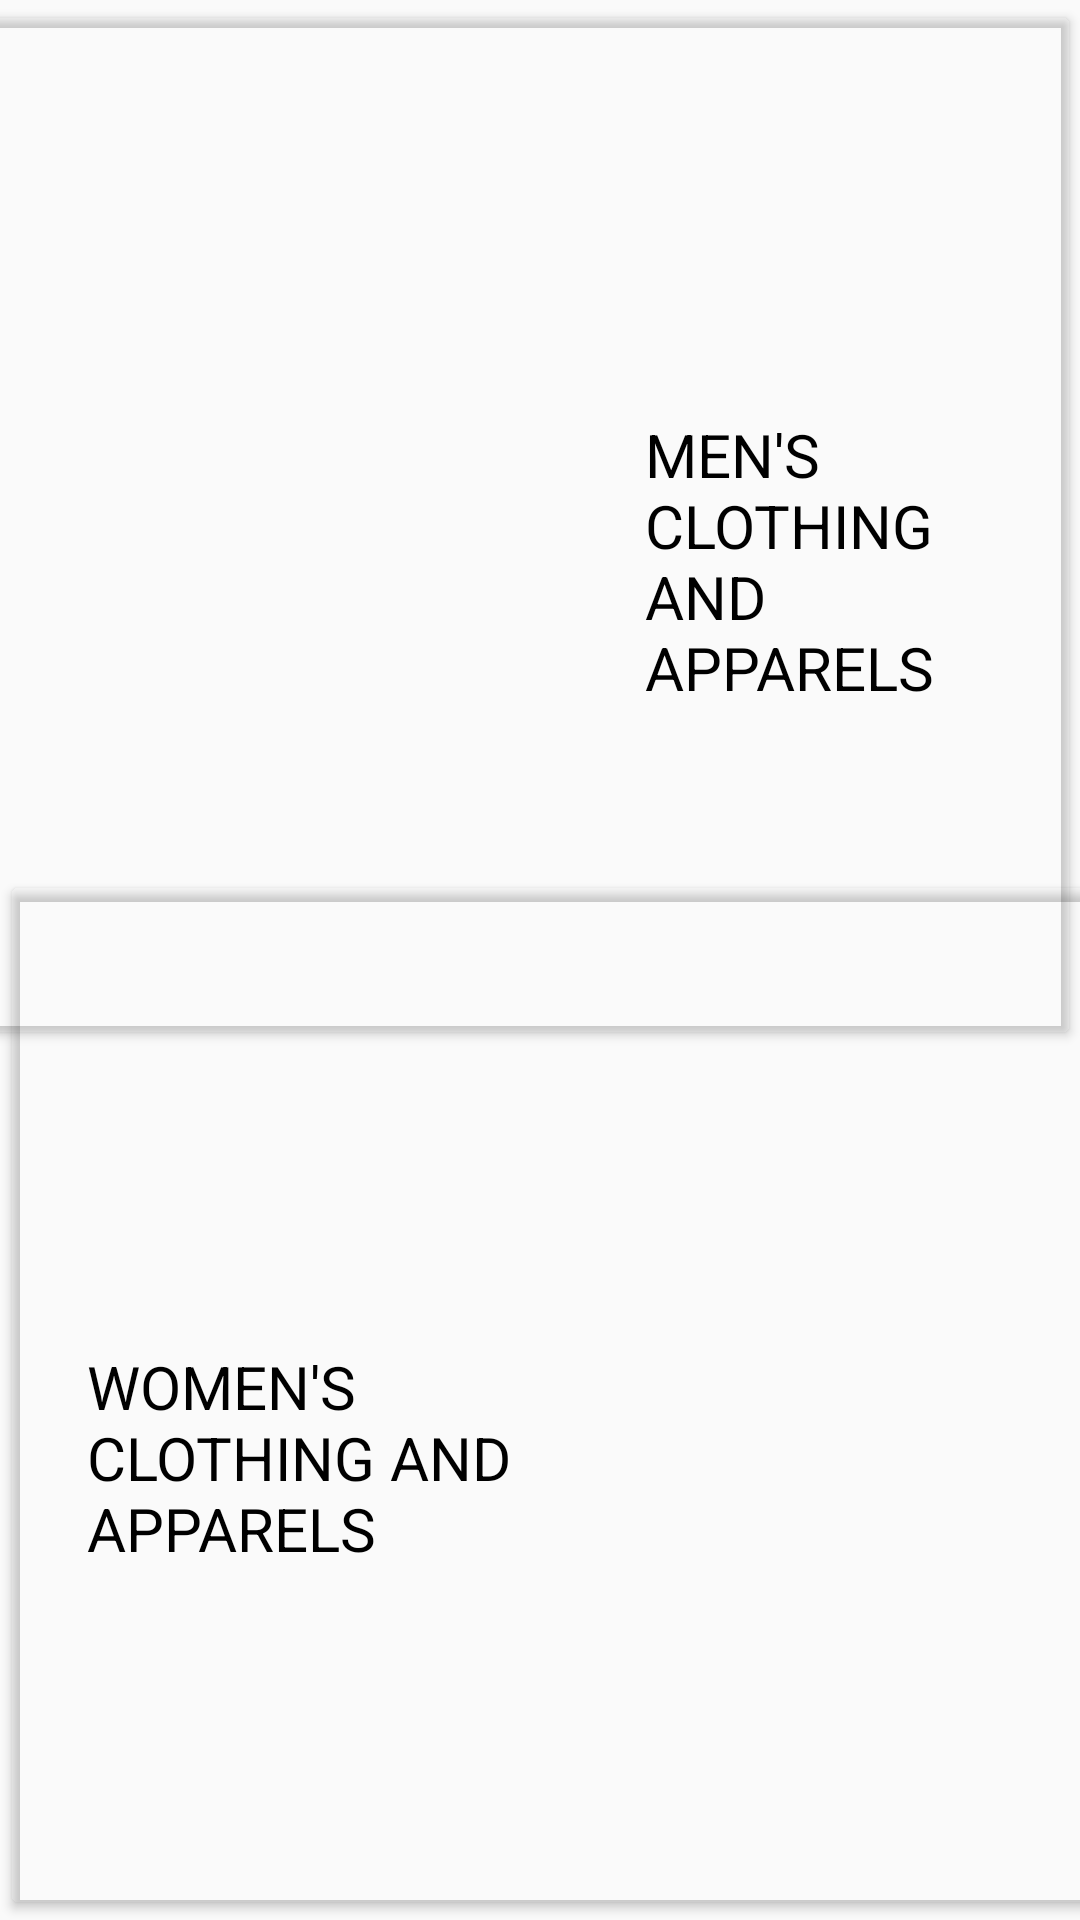

Android layout source for this screen:
<!-- AndroidManifest.xml: application theme AppTheme -->
<!-- res/layout/activity_clothing.xml -->
<?xml version="1.0" encoding="utf-8"?>
<androidx.constraintlayout.widget.ConstraintLayout xmlns:android="http://schemas.android.com/apk/res/android"
    xmlns:app="http://schemas.android.com/apk/res-auto"
    xmlns:tools="http://schemas.android.com/tools"
    android:layout_width="match_parent"
    android:layout_height="match_parent"
    android:background="@drawable/pjimage"
    tools:context=".Clothing">

    <Button
        android:id="@+id/btMen"
        android:layout_width="415dp"
        android:layout_height="350dp"
        android:backgroundTint="#00000000"
        app:layout_constraintBottom_toBottomOf="parent"
        app:layout_constraintEnd_toEndOf="parent"
        app:layout_constraintHorizontal_bias="1.0"
        app:layout_constraintStart_toStartOf="parent"
        app:layout_constraintTop_toTopOf="parent"
        app:layout_constraintVertical_bias="0.0" />

    <Button
        android:id="@+id/btWomen"
        android:layout_width="418dp"
        android:layout_height="350dp"
        android:backgroundTint="#00000000"
        app:layout_constraintBottom_toBottomOf="parent"
        app:layout_constraintEnd_toEndOf="parent"
        app:layout_constraintHorizontal_bias="0.0"
        app:layout_constraintStart_toStartOf="parent"
        app:layout_constraintTop_toTopOf="parent"
        app:layout_constraintVertical_bias="1.0" />

    <TextView
        android:id="@+id/textView8"
        android:layout_width="132dp"
        android:layout_height="97dp"
        android:text="MEN'S CLOTHING AND APPARELS"
        android:textColor="#000000"
        android:textSize="20sp"
        app:layout_constraintBottom_toBottomOf="parent"
        app:layout_constraintEnd_toEndOf="parent"
        app:layout_constraintHorizontal_bias="0.943"
        app:layout_constraintStart_toStartOf="parent"
        app:layout_constraintTop_toTopOf="parent"
        app:layout_constraintVertical_bias="0.254" />

    <TextView
        android:id="@+id/textView9"
        android:layout_width="155dp"
        android:layout_height="77dp"
        android:text="WOMEN'S CLOTHING AND APPARELS"
        android:textColor="#000000"
        android:textSize="20sp"
        app:layout_constraintBottom_toBottomOf="parent"
        app:layout_constraintEnd_toEndOf="parent"
        app:layout_constraintHorizontal_bias="0.141"
        app:layout_constraintStart_toStartOf="parent"
        app:layout_constraintTop_toTopOf="parent"
        app:layout_constraintVertical_bias="0.797" />
</androidx.constraintlayout.widget.ConstraintLayout>
<!-- resources referenced by this layout -->
<resources>
  <style name="AppTheme" parent="Theme.AppCompat.Light.NoActionBar">
          
          <item name="colorPrimary">@color/colorPrimary</item>
          <item name="colorPrimaryDark">@color/colorPrimaryDark</item>
          <item name="colorAccent">@color/colorAccent</item>
      </style>
  <!-- not gathered from this repository: default colours our renderer supplied (Android Studio template values) -->
  <color name="colorPrimary">#FF6200EE</color>
  <color name="colorPrimaryDark">#FF3700B3</color>
  <color name="colorAccent">#FF03DAC5</color>
</resources>
